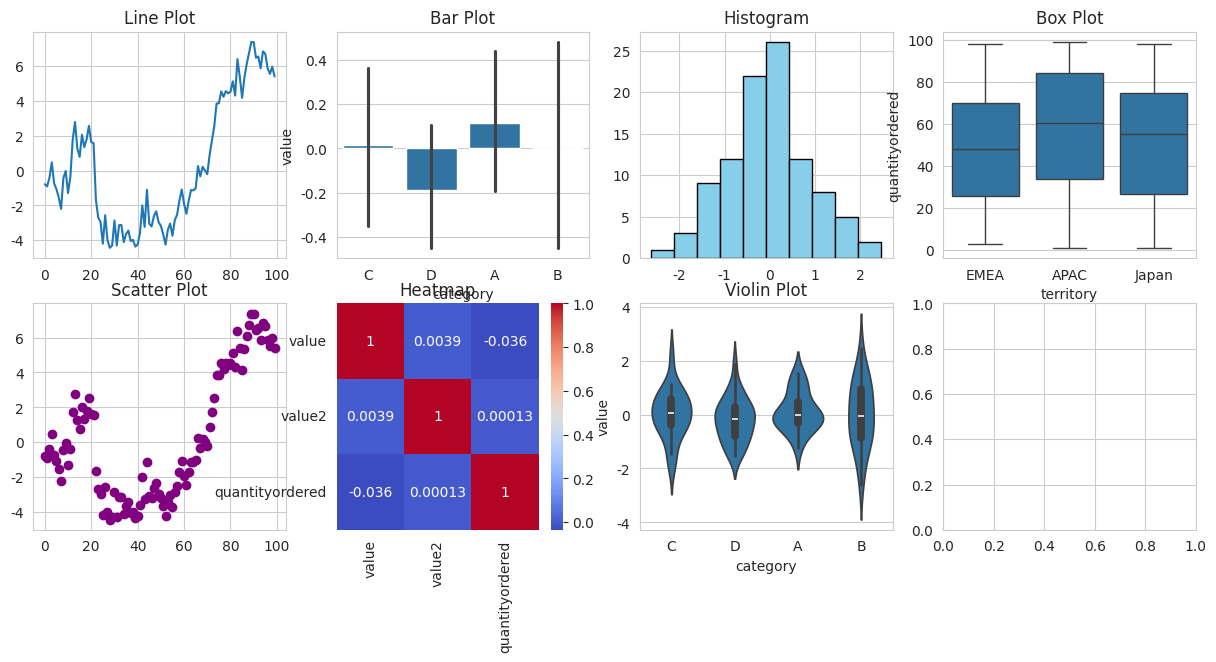
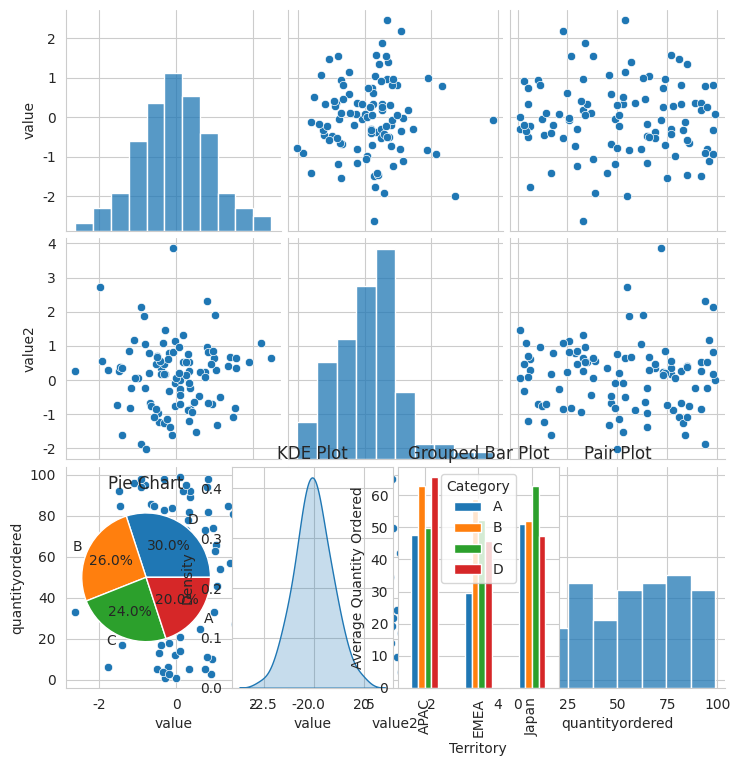

Source code (Python) for these figures, in order:
import matplotlib.pyplot as plt
import seaborn as sns
import pandas as pd
import numpy as np


np.random.seed(42)
data = pd.DataFrame({
    'category': np.random.choice(['A', 'B', 'C', 'D'], 100),
    'value': np.random.randn(100),
    'value2': np.random.randn(100),
    'x': np.arange(100),
    'y': np.random.randn(100).cumsum(),
    'territory': np.random.choice(['EMEA', 'APAC', 'Japan'], 100),
    'quantityordered': np.random.randint(1, 100, 100)
})

# Set the style for Seaborn
sns.set_style("whitegrid")

# 1. Line Plot
plt.figure(figsize=(15, 10))
plt.subplot(3, 4, 1)
plt.plot(data['x'], data['y'])
plt.title("Line Plot")

# 2. Bar Plot
plt.subplot(3, 4, 2)
sns.barplot(x='category', y='value', data=data)
plt.title("Bar Plot")

# 3. Histogram
plt.subplot(3, 4, 3)
plt.hist(data['value'], bins=10, color='skyblue', edgecolor='black')
plt.title("Histogram")

# 4. Box Plot
plt.subplot(3, 4, 4)
sns.boxplot(x='territory', y='quantityordered', data=data)
plt.title("Box Plot")

# 5. Scatter Plot
plt.subplot(3, 4, 5)
plt.scatter(data['x'], data['y'], color='purple')
plt.title("Scatter Plot")

# 6. Heatmap
plt.subplot(3, 4, 6)
corr = data[['value', 'value2', 'quantityordered']].corr()
sns.heatmap(corr, annot=True, cmap='coolwarm')
plt.title("Heatmap")

# 7. Violin Plot
plt.subplot(3, 4, 7)
sns.violinplot(x='category', y='value', data=data)
plt.title("Violin Plot")

# 8. Pair Plot
# (Pair plots usually don't fit well in subplots but are shown here as an example)
plt.subplot(3, 4, 8)
sns.pairplot(data[['value', 'value2', 'quantityordered']])
plt.title("Pair Plot")

# 9. Pie Chart
plt.subplot(3, 4, 9)
category_counts = data['category'].value_counts()
plt.pie(category_counts, labels=category_counts.index, autopct='%1.1f%%')
plt.title("Pie Chart")

# 10. KDE Plot (Kernel Density Estimate)
plt.subplot(3, 4, 10)
sns.kdeplot(data['value'], shade=True)
plt.title("KDE Plot")

# 11. Grouped Bar Plot
# Creating grouped data for the plot
grouped_data = data.groupby(['territory', 'category'])['quantityordered'].mean().unstack()

plt.subplot(3, 4, 11)
grouped_data.plot(kind='bar', stacked=False, ax=plt.gca())
plt.title("Grouped Bar Plot")
plt.xlabel("Territory")
plt.ylabel("Average Quantity Ordered")
plt.legend(title="Category")

plt.tight_layout()
plt.show()
